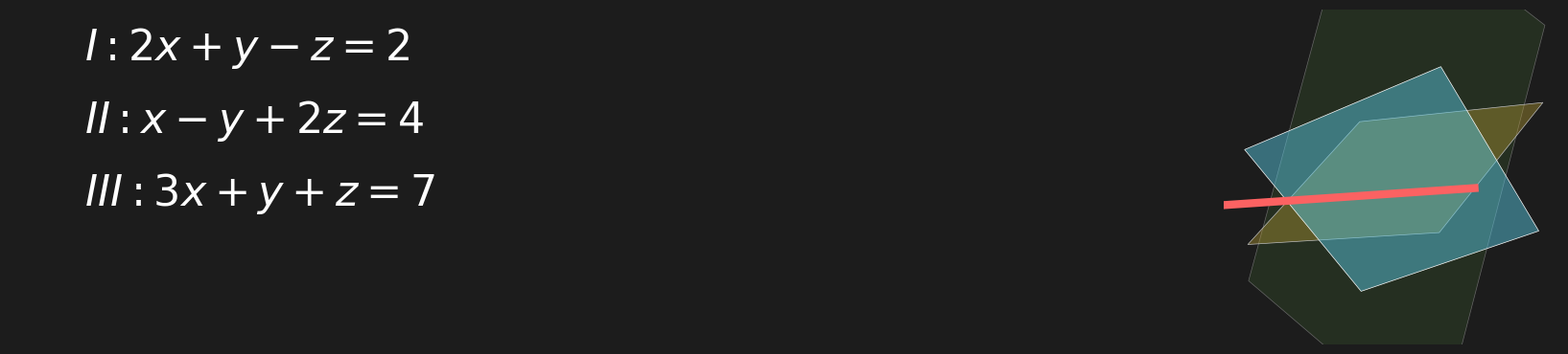

Generate this figure with matplotlib:
import matplotlib.pyplot as plt
import numpy as np

# 1. Bildgröße im exakten Seitenverhältnis festlegen (2234 x 432)
# Ändere die Höhe von 4.32 auf z. B. 2.50 (entspricht 250 Pixeln)
fig = plt.figure(figsize=(22.34, 2.50), facecolor='#1C1C1C')


# 2. Linke Seite: Nur noch das saubere 3D-Gleichungssystem ohne Überschrift
ax_text = fig.add_axes([0.05, 0.1, 0.35, 0.8], facecolor='#1C1C1C')
ax_text.axis('off')

lgs_text = (
    "$\t{I:   } 2x + y - z = 2$\n"
    "$\t{II:  } x - y + 2z = 4$\n"
    "$\t{III: } 3x + y + z = 7$"
)
# Text zentrierter und etwas größer platziert
ax_text.text(0.1, 0.35, lgs_text, fontsize=32, color='white', linespacing=1.8)

# 3. Rechte Seite: Größeres und weiter mittig platziertes 3D-Ebenenbüschel
# Position von [0.50, ...] auf [0.42, ...] verschoben und vergrößert
ax_graph = fig.add_axes([0.42, -0.2, 0.55, 1.4], projection='3d', facecolor='#1C1C1C')
ax_graph.set_facecolor('#1C1C1C')

# Gitter für die Ebenen berechnen
X, Y = np.meshgrid(np.linspace(-2, 4, 20), np.linspace(-2, 4, 20))

# Ebenengleichungen
Z1 = 2 * X + Y - 2
Z2 = (X - Y - 4) / -2
Z3 = 7 - 3 * X - Y

# Ebenen im Manim-Look zeichnen
ax_graph.plot_surface(X, Y, Z1, color='#58C4DD', alpha=0.5, rstride=100, cstride=100, linewidth=0.5, edgecolors='white') 
ax_graph.plot_surface(X, Y, Z2, color='#F3D146', alpha=0.4, rstride=100, cstride=100, linewidth=0.5, edgecolors='white') 
ax_graph.plot_surface(X, Y, Z3, color='#83C167', alpha=0.4, rstride=100, cstride=100, linewidth=0.5, edgecolors='white') 

# Schnittgerade leuchtend hervorheben
t = np.linspace(-2, 4, 100)
x_line = 2 + 1/3 * t
y_line = -2 + 5/3 * t
z_line = t
ax_graph.plot(x_line, y_line, z_line, color='#FC6262', linewidth=6, zorder=10)

# Achsenbegrenzungen & Ausblenden des Standardrahmens
ax_graph.set_xlim(-2, 4)
ax_graph.set_ylim(-2, 4)
ax_graph.set_zlim(-2, 6)
ax_graph.set_axis_off() 

# Blickwinkel leicht optimiert für die neue Position
ax_graph.view_init(elev=22, azim=30)

# 4. Bild speichern
plt.savefig('moodle_lgs_banner.png', dpi=100, bbox_inches='tight', facecolor=fig.get_facecolor(), edgecolor='none')
print("Das optimierte 3D-Moodle-Banner wurde erfolgreich gespeichert!")
